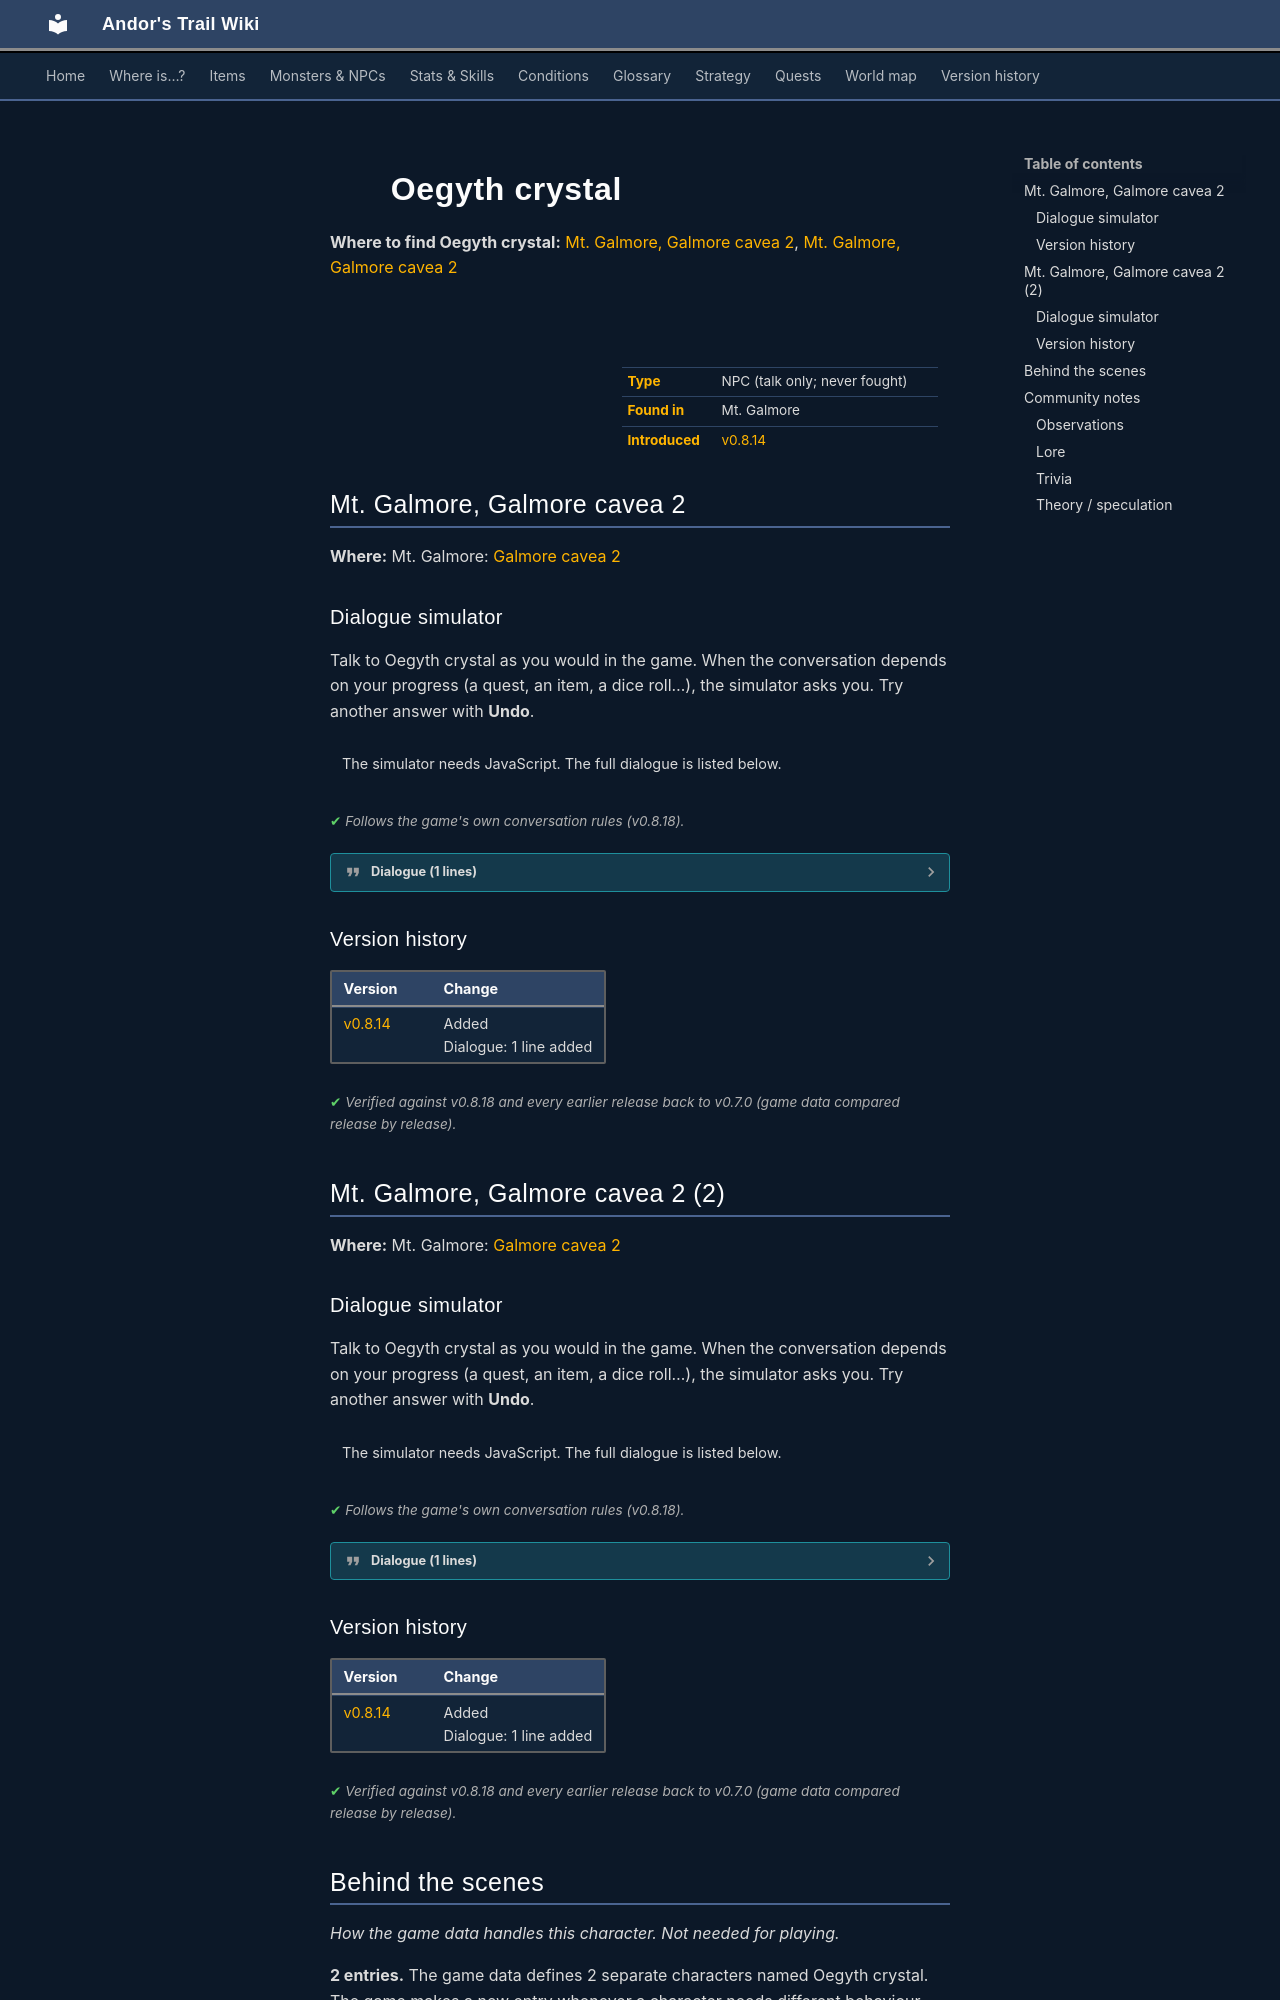

repository: asdfghjkl628/Andor-s-Trail-Wikiiii · page: monsters/mg2_cavea_home/index.html · generator: mkdocs

---
description: "Oegyth crystal is a non-player character (NPC) in Andor's Trail, found in Mt. Galmore."
---

# ![](../assets/icons/monsters/items_misc_35.png){ .sprite } Oegyth crystal

**Where to find Oegyth crystal:** [Mt. Galmore, Galmore cavea 2](#v-mg2_cavea_home), [Mt. Galmore, Galmore cavea 2](#v-mg2_cavea_throdna)

<div class="infobox" markdown>

<p class="ib-img"><img class="sprite" src="../../assets/icons/monsters/items_misc_35.png" alt=""></p>

| | |
|---|---|
| **Type** | NPC (talk only; never fought) |
| **Found in** | Mt. Galmore |
| **Introduced** | [v0.8.14](../versions/0.8.14.md) |

</div>

## Mt. Galmore, Galmore cavea 2 { #v-mg2_cavea_home }

**Where:** Mt. Galmore: [Galmore cavea 2](../maps/galmore_cavea_2.md#pin-npc-mg2_cavea_home)

### Dialogue simulator

Talk to Oegyth crystal as you would in the game. When the conversation depends on your progress (a quest, an item, a dice roll…), the simulator asks you. Try another answer with **Undo**.

<div class="dlg-sim" data-src="../../assets/dialogue/mg2_cavea_home.json" data-npc="Oegyth crystal" markdown="0"><noscript>The simulator needs JavaScript. The full dialogue is listed below.</noscript></div>

<p class="verified">Follows the game's own conversation rules (v0.8.18).</p>

??? quote "Dialogue (1 lines)"

    *Exactly as in the game files. Each line appears once; links jump to where a choice leads.*

    <span id="d-mg2_cavea_home-mg2_cavea_home"></span>**`mg2_cavea_home`** Oegyth crystal: “You are watching Mikhail at home.” — **effects:** moves you to [Home](../maps/home.md)




### Version history

| Version | Change |
|---|---|
| [v0.8.14](../versions/0.8.14.md) | Added<br>Dialogue: 1 line added |

<p class="verified">Verified against v0.8.18 and every earlier release back to v0.7.0 (game data compared release by release).</p>


## Mt. Galmore, Galmore cavea 2 (2) { #v-mg2_cavea_throdna }

**Where:** Mt. Galmore: [Galmore cavea 2](../maps/galmore_cavea_2.md#pin-npc-mg2_cavea_throdna)

### Dialogue simulator

Talk to Oegyth crystal as you would in the game. When the conversation depends on your progress (a quest, an item, a dice roll…), the simulator asks you. Try another answer with **Undo**.

<div class="dlg-sim" data-src="../../assets/dialogue/mg2_cavea_throdna.json" data-npc="Oegyth crystal" markdown="0"><noscript>The simulator needs JavaScript. The full dialogue is listed below.</noscript></div>

<p class="verified">Follows the game's own conversation rules (v0.8.18).</p>

??? quote "Dialogue (1 lines)"

    *Exactly as in the game files. Each line appears once; links jump to where a choice leads.*

    <span id="d-mg2_cavea_throdna-mg2_cavea_throdna"></span>**`mg2_cavea_throdna`** Oegyth crystal: “You are watching Throdna and his followers.” — **effects:** moves you to [Blackwater mountain 50](../maps/blackwater_mountain50.md)




### Version history

| Version | Change |
|---|---|
| [v0.8.14](../versions/0.8.14.md) | Added<br>Dialogue: 1 line added |

<p class="verified">Verified against v0.8.18 and every earlier release back to v0.7.0 (game data compared release by release).</p>
